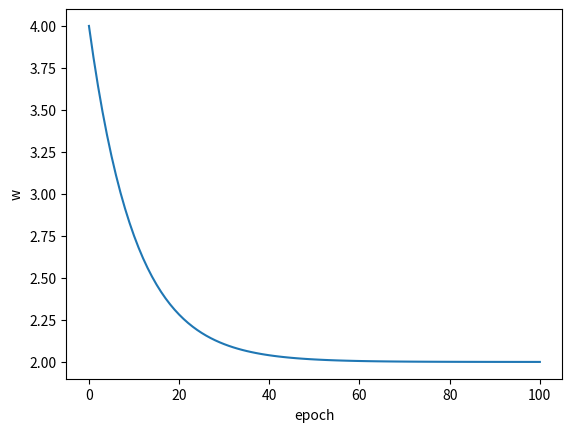

This figure's Python source:
# 梯度下降算法只能找到局部最优
# 但在深度学习领域，实际上很少出现局部最优点，使用梯度下降算法往往能找到全局最优点
# 深度学习领域需要克服的是鞍点（cost梯度为0的点）的影响

# 梯度下降与随机梯度下降的区别：
# 梯度下降是用整个训练集的cost（比如所有样本loss的平均值）对参数求导
# 随机梯度下降是用训练集中的一个随机样本的loss对参数求导，学习率往往比梯度下降设置的小一些
# 随机梯度下降经常可以避免鞍点的影响，从而避免陷入局部最优点，性能更高
# 但是，梯度下降法的各样本的梯度是可以并行计算的，随机梯度下降则不行。
# 如果数据集很大，梯度下降所需要的算力也会加大，有可能无法负载。
# 综合考虑GD和SGD，为了使算法性能和时间效率得到折中，经常把数据集分成若干个batch，在每个batch内部使用梯度下降


import numpy as np
import matplotlib.pyplot as plt
import random

# 梯度下降
x_data = [1.0, 2.0, 3.0]
y_data = [2.0, 4.0, 6.0]
w = 4
w_list = [4]
epoch = 100
epoch_list = [0]
learning_rate = 0.01

for i in range (epoch):
    sum_gradient = 0
    for x_val, y_val in zip(x_data, y_data):
        gradient = 2 * x_val * (x_val*w - y_val)
        sum_gradient += gradient
    sum_gradient = sum_gradient / 3
    w -= learning_rate * sum_gradient
    w_list.append(w)
    epoch_list.append(i+1)

plt.plot(epoch_list,w_list)
plt.ylabel('w')
plt.xlabel('epoch')
plt.show()

# 随机梯度下降的代码类似

# 在随机梯度下降中，如何选取随机样本？
f = [1,2,3]
g = [4,5,6]
fg = list(zip(f,g))
z = random.sample(fg,1)
print(z)
x,y = z[0]
print(x)
print(y)